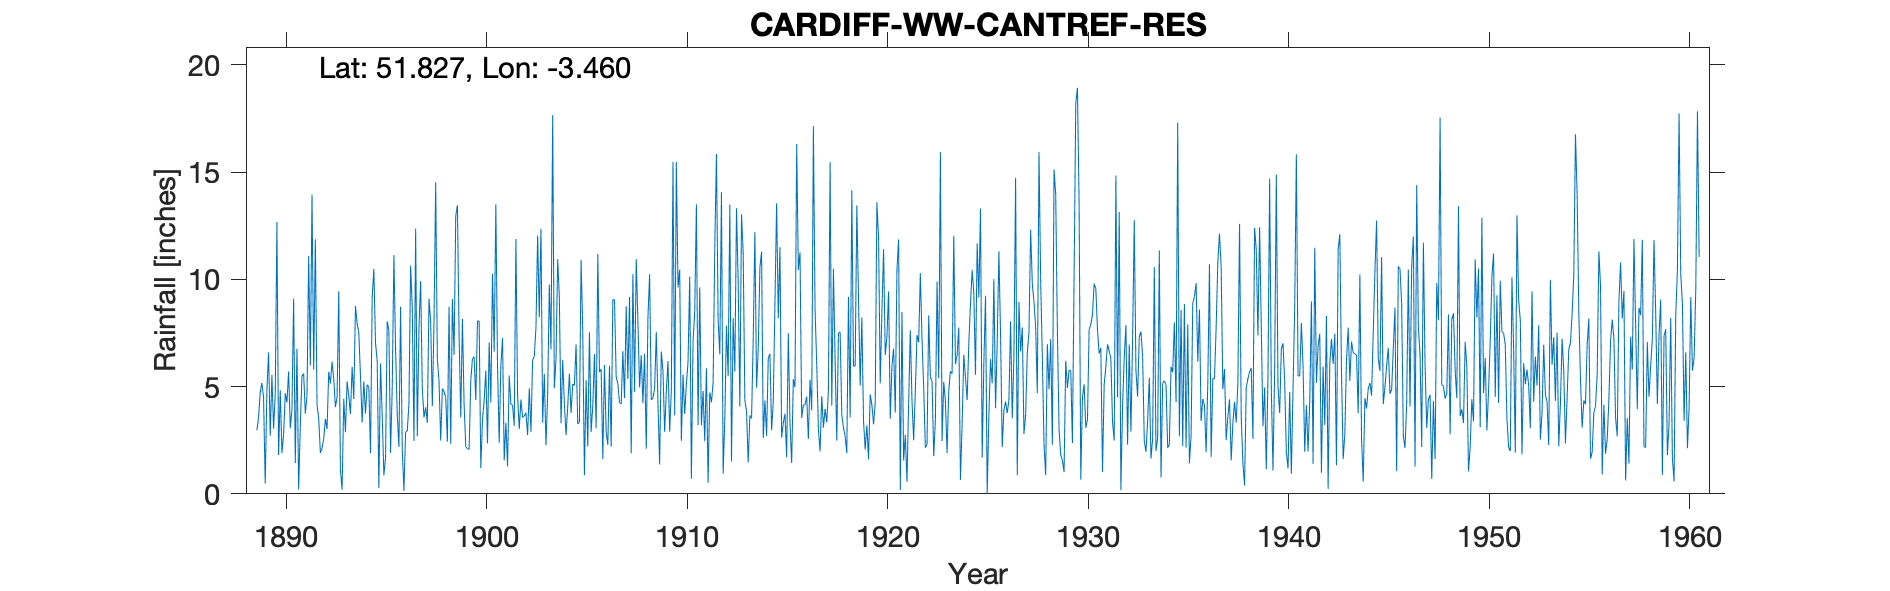

The data file committed next to this chart (first rows):
CARDIFF-WW-CANTREF-RES, , , , , , , , , , , , , , , , , , , , , , , 
Grid ref, SN995153, Long, -3.46, Lat, 51.83, Elevation, 1080, ft., , , , , , , , , , , , , , , 
Station no, 4155, , , , , , , , , , , , , , , , , , , , , , 
, 1880, 1881, 1882, 1883, 1884, 1885, 1886, 1887, 1888, 1889, 1890, 1891, 1892, 1893, 1894, 1895, 1896, 1897, 1898, 1899, 1900, 1901, 1902
January, , , , , , , , , , 2.96, 12.67, 6.76, 4.16, 4.52, 7.94, 6.19, 3.7, 2.68, 6.26, 13.45, 8.05, 6.02, 4.6
February, , , , , , , , , , 3.53, 1.81, 0.2, 3.52, 9.45, 7.52, 0.26, 2.19, 7.7, 5.24, 7.43, 8.06, 2.38, 3.02
March, , , , , , , , , , 4.73, 4.83, 3.2, 1.91, 1.11, 5.48, 6.08, 8.72, 9.92, 2.48, 3.56, 1.2, 6, 4.39
April, , , , , , , , , , 5.17, 1.89, 5.48, 2.14, 0.19, 3.32, 3.65, 2.04, 4.89, 4.9, 8.15, 3.45, 7.27, 3.55
May, , , , , , , , , , 4.5, 2.77, 5.61, 2.56, 4.43, 5.24, 0.86, 0.14, 3.56, 4.77, 4.18, 4.36, 1.56, 3.63
June, , , , , , , , , , 0.48, 4.69, 3.74, 3.5, 2.88, 3.74, 1.67, 2.87, 4.04, 4.49, 2.19, 5.74, 3.31, 3.78
July, , , , , , , , , , 4.8, 4.26, 4.58, 3.02, 5.24, 5.09, 8.04, 2.93, 3.31, 2.43, 2.11, 2.35, 1.28, 2.74
August, , , , , , , , , , 6.59, 5.71, 11.08, 5.69, 4.57, 4.97, 7.6, 4.2, 9.1, 8.72, 2.07, 7.05, 5.51, 4.92
September, , , , , , , , , , 2.71, 3.05, 5.98, 5.14, 3.72, 1.89, 1.91, 10.64, 8.02, 2.32, 5.29, 4.26, 4.18, 2.89
October, , , , , , , , , , 5.54, 3.95, 13.94, 6.16, 5.92, 9.15, 4.92, 8.63, 4.08, 9.09, 6.29, 10.25, 4.14, 6.23
November, , , , , , , , , , 3.04, 9.1, 5.79, 5.36, 4.42, 10.48, 11.13, 2.47, 8.02, 6.48, 6.39, 6.63, 3.17, 6.41
December, , , , , , , , , , 4.63, 1.44, 11.86, 4.04, 8.76, 7.03, 6.75, 12.36, 14.51, 12.95, 4.37, 13.5, 11.88, 7.76
Total, , , , , , , , , , 48.68, 56.17, 78.22, 47.2, 55.21, 71.85, 59.06, 60.89, 79.83, 70.13, 65.48, 74.9, 56.7, 53.92
NGR is beside reservoir with correct rel…, , , , , , , , , , , , , , , , , , , , , , , 
